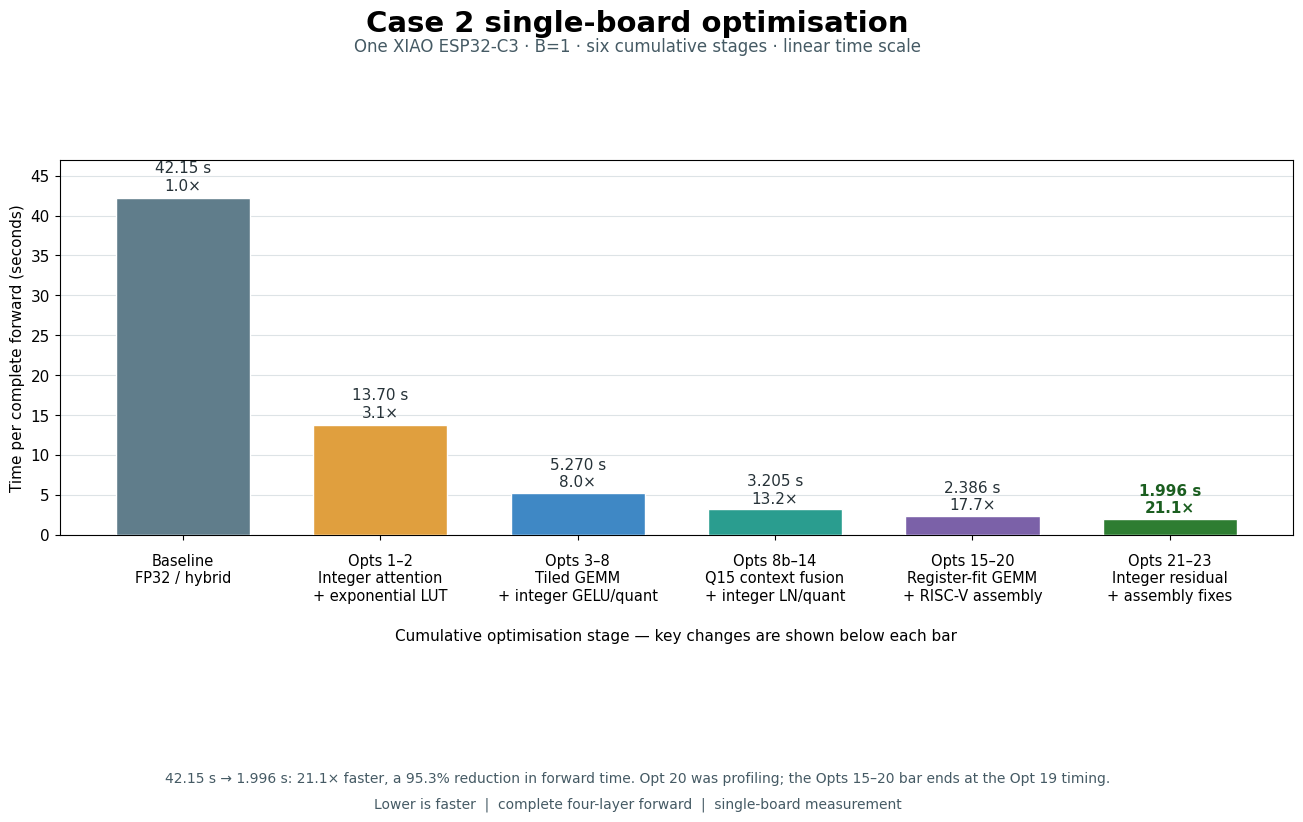

This figure's Python source: (Note: this script raises an exception after producing the figure.)
from pathlib import Path

import matplotlib.pyplot as plt
import numpy as np
from matplotlib.ticker import MultipleLocator

# Cumulative single-board Case-02 timings from the optimisation log.
# Case 2 has B=1, so batch time and time per input forward are identical.
stages = [
    "Baseline",
    "Opts 1–2",
    "Opts 3–8",
    "Opts 8b–14",
    "Opts 15–20",
    "Opts 21–23",
]
stage_labels = [
    "Baseline\nFP32 / hybrid",
    "Opts 1–2\nInteger attention\n+ exponential LUT",
    "Opts 3–8\nTiled GEMM\n+ integer GELU/quant",
    "Opts 8b–14\nQ15 context fusion\n+ integer LN/quant",
    "Opts 15–20\nRegister-fit GEMM\n+ RISC-V assembly",
    "Opts 21–23\nInteger residual\n+ assembly fixes",
]
seconds = np.array([42.15, 13.70, 5.27, 3.205, 2.386, 1.996])
speedups = seconds[0] / seconds
colors = [
    "#607d8b",
    "#e09f3e",
    "#3f88c5",
    "#2a9d8f",
    "#7b61a8",
    "#2e7d32",
]

plt.rcParams.update({
    "font.family": "DejaVu Sans",
    "font.size": 11,
})

fig, ax = plt.subplots(figsize=(14, 8.5))
fig.patch.set_facecolor("white")

x = np.arange(len(stages))
bars = ax.bar(
    x,
    seconds,
    width=0.68,
    color=colors,
    edgecolor="white",
    linewidth=1.0,
    zorder=3,
)

for index, (bar, value, speedup) in enumerate(zip(bars, seconds, speedups)):
    value_text = f"{value:.2f} s" if value >= 10 else f"{value:.3f} s"
    ax.text(
        bar.get_x() + bar.get_width() / 2,
        value + (0.65 if value > 10 else 0.35),
        f"{value_text}\n{speedup:.1f}×",
        ha="center",
        va="bottom",
        fontsize=11,
        fontweight="bold" if index == len(stages) - 1 else "normal",
        color="#1b5e20" if index == len(stages) - 1 else "#263238",
    )

ax.set_ylim(0, 47)
ax.yaxis.set_major_locator(MultipleLocator(5))
ax.grid(axis="y", color="#b0bec5", alpha=0.42, linewidth=0.8, zorder=0)
ax.set_axisbelow(True)
ax.set_xticks(x)
ax.set_xticklabels(stage_labels, fontsize=10.5, ha="center")
ax.tick_params(axis="x", pad=10)
ax.set_ylabel("Time per complete forward (seconds)")
ax.set_xlabel("Cumulative optimisation stage — key changes are shown below each bar", labelpad=18)

fig.suptitle(
    "Case 2 single-board optimisation",
    fontsize=21,
    fontweight="bold",
    y=0.965,
)
fig.text(
    0.5,
    0.915,
    "One XIAO ESP32-C3 · B=1 · six cumulative stages · linear time scale",
    ha="center",
    fontsize=12,
    color="#455a64",
)
fig.text(
    0.5,
    0.055,
    "42.15 s → 1.996 s: 21.1× faster, a 95.3% reduction in forward time. "
    "Opt 20 was profiling; the Opts 15–20 bar ends at the Opt 19 timing.",
    ha="center",
    fontsize=10,
    color="#455a64",
)
fig.text(
    0.5,
    0.025,
    "Lower is faster  |  complete four-layer forward  |  single-board measurement",
    ha="center",
    fontsize=10,
    color="#455a64",
)

fig.tight_layout(rect=[0.04, 0.20, 0.98, 0.86])

out = Path(__file__).with_suffix(".svg")
fig.savefig(out, format="svg", bbox_inches="tight")
fig.savefig(out.with_suffix(".png"), format="png", dpi=200, bbox_inches="tight")
print(out)
